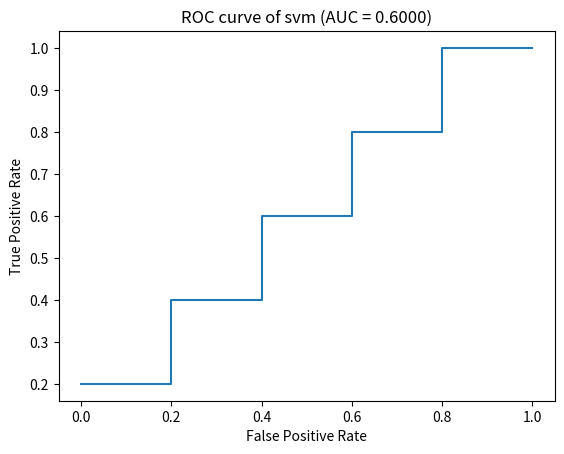

Write the Python code that produced this figure.
import matplotlib.pyplot as plt

def roc_curve(y_true, y_score):
    db = list(zip(y_true, y_score))
    rank = [label for label, score in sorted(db, key=lambda x: x[1], reverse=True)] #按照score降序排列
    real_P = sum(y_true) # real label is positive
    real_N = len(y_true) - real_P # real label is negative

    #计算ROC坐标点
    xy_arr = []
    tp, fp = 0, 0			
    for i in range(len(rank)):
        if rank[i] == 1:
            tp += 1
        else:
            fp += 1
        xy_arr.append([fp/real_N,tp/real_P])

    #计算曲线下面积
    auc = 0			
    prev_x = 0
    for x,y in xy_arr:
        if x != prev_x:
            auc += (x - prev_x) * y
            prev_x = x

    # 画图
    x = [_v[0] for _v in xy_arr]
    y = [_v[1] for _v in xy_arr]
    plt.title("ROC curve of %s (AUC = %.4f)" % ('svm',auc))
    plt.xlabel("False Positive Rate")
    plt.ylabel("True Positive Rate")
    plt.plot(x, y)# use pylab to plot x and y
    # plt.show()# show the plot on the screen

    return auc

def roc_auc_score(y_true, y_score, method=1):
    db = list(zip(y_true, y_score))
    rank = [label for label, score in sorted(db, key=lambda x: x[1], reverse=True)] #按照score降序排列
    real_P = sum(y_true) # real label is positive
    real_N = len(y_true) - real_P # real label is negative

    if method == 1:
        # 计算loss
        p = []
        n = []
        loss = 0
        for i in range(len(y_score)):
            if y_true[i] == 1:
                p.append(y_score[i])
            else:
                n.append(y_score[i])
        for i in range(len(p)):
            for j in range(len(n)):
                if n[j] > p[i]:
                    loss += 1
                elif n[j] == p[i]:
                    loss += 0.5
        auc = 1 - loss/(len(p)*len(n))
        # print("the auc is %s."%auc)

    elif method == 2:
        # 用排序误差计算
        accumulated_neg = 0
        rank_loss = 0
        for i in range(len(rank)):
            if rank[i] == 1:
                rank_loss += accumulated_neg # 目前有多少个负样本分数大于正样本
            else:
                accumulated_neg += 1
        rank_loss /= (real_P*real_N)
        auc = 1 - rank_loss
        # print("the auc is %s."%auc)

    elif method == 3:
        # 概率从小到大排序，排在第rank的位置。最小的排名1
        n = len(rank)
        rank_pos = [n-i for i, label in enumerate(rank) if label == 1]
        auc = (sum(rank_pos) - real_P*(real_P+1)/2) / (real_P * real_N)

    else:
        print('未定义method')
    return auc

def main():
    # preds = [0.9, 0.4, 0.3, 0.2, 0.6, 0.5]
    # labels = [1, 1, 0, 0, 1, 0]
    y_score = [0.9, 0.7, 0.6, 0.55, 0.52, 0.4, 0.38, 0.35, 0.31, 0.1]
    y_true = [1, 0, 1, 0, 1, 0, 1, 0, 1, 0]
    auc = roc_curve(y_true, y_score)
    print("the auc is %s."%auc)
    auc = roc_auc_score(y_true, y_score)
    print("the auc is %s."%auc)
    auc = roc_auc_score(y_true, y_score, method=2)
    print("the auc is %s."%auc)
    auc = roc_auc_score(y_true, y_score, method=3)
    print("the auc is %s."%auc)

if __name__ == "__main__":
    main()